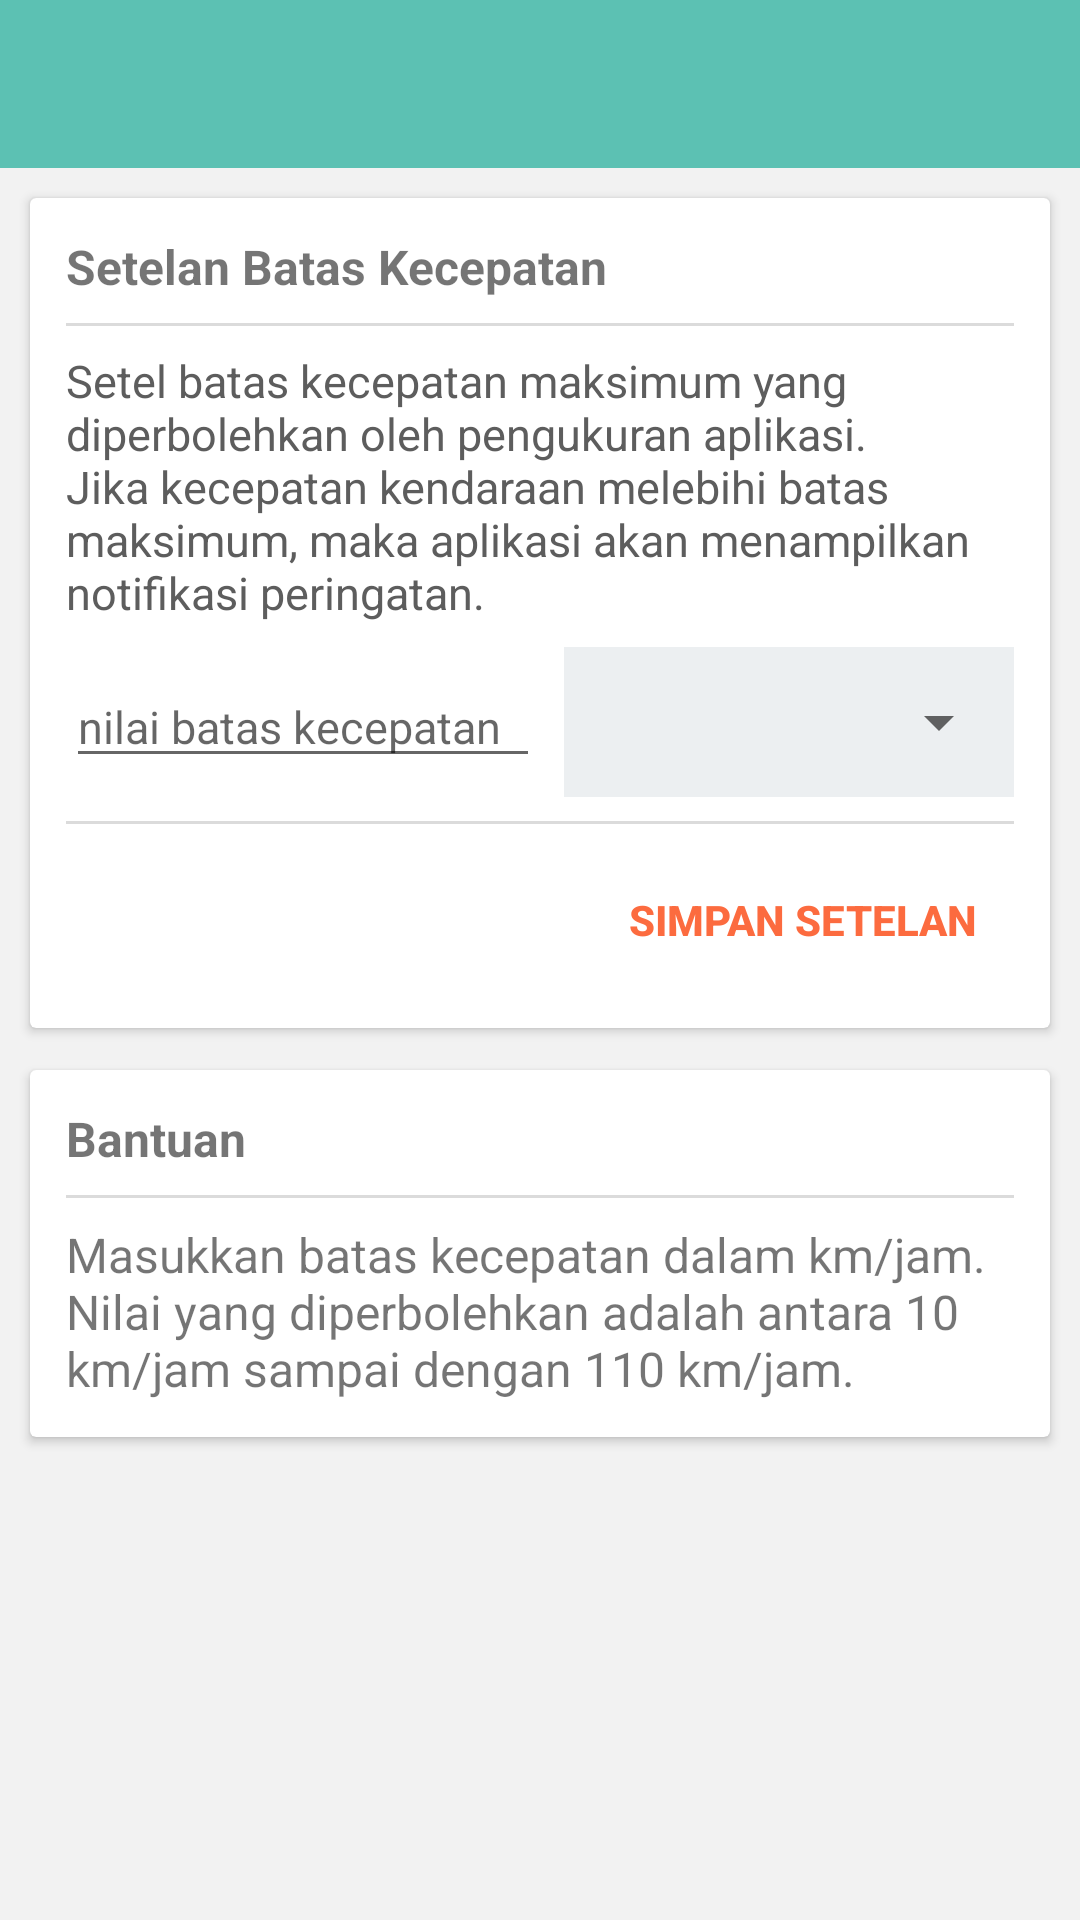

Produce the Android XML layout that renders to this screen, including the resource entries it uses.
<!-- AndroidManifest.xml: application theme AppThemeCompat -->
<!-- res/layout/setelan_aplikasi.xml -->
<?xml version="1.0" encoding="utf-8"?>
<LinearLayout xmlns:android="http://schemas.android.com/apk/res/android"
              xmlns:app="http://schemas.android.com/apk/res-auto"
              android:layout_width="match_parent"
              android:layout_height="match_parent"
              android:orientation="vertical">

    <include layout="@layout/toolbars"/>

    <ScrollView
        android:layout_width="match_parent"
        android:layout_height="match_parent"
        android:fadingEdge="none">

        <LinearLayout
            android:layout_width="match_parent"
            android:layout_height="wrap_content"
            android:orientation="vertical">

            <android.support.v7.widget.CardView
                android:layout_width="match_parent"
                android:layout_height="wrap_content"
                android:layout_marginBottom="@dimen/card_margin_left"
                android:layout_marginLeft="@dimen/card_margin_left"
                android:layout_marginRight="@dimen/card_margin_left"
                android:layout_marginTop="@dimen/card_margin_left"
                app:cardBackgroundColor="@color/putih"
                app:contentPadding="@dimen/contentpaddingcard">


                <LinearLayout
                    android:layout_width="match_parent"
                    android:layout_height="wrap_content"
                    android:orientation="vertical">

                    <TextView
                        android:layout_width="match_parent"
                        android:layout_height="wrap_content"
                        android:text="@string/judul_kartu_setelbatas"
                        android:textSize="@dimen/ukuran16sp"
                        android:textStyle="bold"/>

                    <View
                        android:layout_width="match_parent"
                        android:layout_height="1dp"
                        android:layout_marginBottom="8dp"
                        android:layout_marginTop="8dp"
                        android:background="@color/abubayangan"/>

                    <TextView
                        android:layout_width="match_parent"
                        android:layout_height="wrap_content"
                        android:text="@string/teks_bantuan_setelan_kecepatan"
                        android:textColor="@color/warnateksjudul"
                        android:textSize="@dimen/ukuran15sp"/>


                    <LinearLayout
                        android:layout_width="match_parent"
                        android:layout_height="wrap_content"
                        android:layout_marginTop="8dp"
                        android:gravity="center"
                        android:orientation="horizontal">

                        <LinearLayout
                            android:layout_width="0dp"
                            android:layout_height="wrap_content"
                            android:layout_marginRight="8dp"
                            android:layout_weight="1"
                            android:orientation="vertical">

                            <EditText
                                android:id="@+id/edit_nilai_batas_kecepatan"
                                android:layout_width="match_parent"
                                android:layout_height="wrap_content"
                                android:hint="@string/hint_batas_kecepatan"
                                android:imeOptions="actionDone"
                                android:inputType="numberDecimal"
                                android:singleLine="true"
                                android:textSize="@dimen/ukuran15sp"/>

                        </LinearLayout>

                        <LinearLayout
                            android:layout_width="150dp"
                            android:layout_height="50dp"
                            android:background="@color/abulatarspin"
                            android:gravity="center"
                            android:orientation="vertical">

                            <Spinner
                                android:id="@+id/spin_tipe_kecepatan"
                                android:layout_width="match_parent"
                                android:layout_height="wrap_content"
                                android:layout_marginLeft="4dp"
                                android:layout_marginBottom="8dp"
                                android:layout_marginTop="8dp"
                                android:layout_marginRight="2dp"
                                android:prompt="@string/promp_spin_tipekecepatan"
                                />

                        </LinearLayout>

                    </LinearLayout>

                    <View
                        android:layout_width="match_parent"
                        android:layout_height="1dp"
                        android:layout_marginBottom="8dp"
                        android:layout_marginTop="8dp"
                        android:background="@color/abubayangan"/>

                    <LinearLayout
                        android:layout_width="match_parent"
                        android:layout_height="wrap_content"
                        android:gravity="right"
                        android:orientation="horizontal">

                        <Button
                            android:id="@+id/tombol_simpan_setelan"
                            style="@style/Widget.AppCompat.Button.Borderless"
                            android:layout_width="wrap_content"
                            android:layout_height="wrap_content"
                            android:text="@string/teks_tombol_simpansetelan"
                            android:textColor="@color/colorAccent"
                            android:textSize="@dimen/ukuran14sp"
                            android:textStyle="bold"/>

                    </LinearLayout>

                </LinearLayout>

            </android.support.v7.widget.CardView>

            <include layout="@layout/incl_setelanaplikasi_keteranganbantuan"/>

        </LinearLayout>

    </ScrollView>

</LinearLayout>
<!-- res/layout/toolbars.xml (included above) -->
<?xml version="1.0" encoding="utf-8"?>
<android.support.v7.widget.Toolbar android:id="@+id/toolbar"
                                   xmlns:android="http://schemas.android.com/apk/res/android"
                                   xmlns:app="http://schemas.android.com/apk/res-auto"
                                   android:layout_width="match_parent"
                                   android:layout_height="?attr/actionBarSize"
                                   android:background="@color/colorPrimary"
                                   android:keepScreenOn="true"
                                   android:minHeight="?attr/actionBarSize"
                                   android:theme="@style/ThemeOverlay.AppCompat.Dark.ActionBar"
                                   app:popupTheme="@style/ThemeOverlay.AppCompat.Light"
                                   app:subtitleTextAppearance="@style/AppTheme.ActionBar.subtitleTextStyle"
                                   app:titleTextAppearance="@style/AppTheme.ActionBarStyle.TitleTextStyle"/>
<!-- res/layout/incl_setelanaplikasi_keteranganbantuan.xml (included above) -->
<?xml version="1.0" encoding="utf-8"?>
<LinearLayout xmlns:android="http://schemas.android.com/apk/res/android"
              xmlns:app="http://schemas.android.com/apk/res-auto"
              android:layout_width="match_parent"
              android:layout_height="match_parent"
              android:orientation="vertical">

    <android.support.v7.widget.CardView
        android:layout_width="match_parent"
        android:layout_height="wrap_content"
        android:layout_marginBottom="@dimen/card_margin_left"
        android:layout_marginLeft="@dimen/card_margin_left"
        android:layout_marginRight="@dimen/card_margin_left"
        android:layout_marginTop="4dp"
        app:cardBackgroundColor="@color/putih"
        app:contentPadding="@dimen/contentpaddingcard">

        <LinearLayout
            android:layout_width="match_parent"
            android:layout_height="wrap_content"
            android:orientation="vertical">

            <TextView
                android:layout_width="match_parent"
                android:layout_height="wrap_content"
                android:text="Bantuan"
                android:textSize="@dimen/ukuran16sp"
                android:textStyle="bold"/>

            <View
                android:layout_width="match_parent"
                android:layout_height="1dp"
                android:layout_marginBottom="8dp"
                android:layout_marginTop="8dp"
                android:background="@color/abubayangan"/>

            <TextView
                android:id="@+id/teks_bantuan_jenis_kecepatan"
                android:layout_width="match_parent"
                android:layout_height="wrap_content"
                android:text="@string/bantuanhelpbataskmh"
                android:textSize="@dimen/ukuran16sp"
                />

        </LinearLayout>

    </android.support.v7.widget.CardView>

</LinearLayout>
<!-- resources referenced by this layout -->
<resources>
  <color name="abubayangan">#dbdbdb</color>
  <color name="abulatarspin">#ECEFF1</color>
  <color name="colorAccent">#fc6b3f</color>
  <color name="colorPrimary">#5cc1b3</color>
  <color name="putih">#ffffff</color>
  <color name="warnateksjudul">#5d5d5d</color>
  <dimen name="card_margin_left">10dp</dimen>
  <dimen name="contentpaddingcard">12dp</dimen>
  <dimen name="ukuran14sp">14sp</dimen>
  <dimen name="ukuran15sp">15sp</dimen>
  <dimen name="ukuran16sp">16sp</dimen>
  <string name="bantuanhelpbataskmh">Masukkan batas kecepatan dalam km/jam. Nilai yang diperbolehkan adalah antara 10 km/jam sampai dengan 110 km/jam.</string>
  <string name="hint_batas_kecepatan">nilai batas kecepatan</string>
  <string name="judul_kartu_setelbatas">Setelan Batas Kecepatan</string>
  <string name="promp_spin_tipekecepatan">Tipe Kecepatan</string>
  <string name="teks_bantuan_setelan_kecepatan">Setel batas kecepatan maksimum yang diperbolehkan oleh pengukuran aplikasi. Jika kecepatan kendaraan melebihi batas maksimum, maka aplikasi akan menampilkan notifikasi peringatan.</string>
  <string name="teks_tombol_simpansetelan">SIMPAN SETELAN</string>
  <style name="AppTheme.ActionBar.subtitleTextStyle" parent="@style/TextAppearance.Widget.AppCompat.Toolbar.Subtitle">
          <item name="android:textColor">@color/putih</item>
          <item name="android:textSize">@dimen/ukuran15sp</item>
      </style>
  <style name="AppTheme.ActionBarStyle.TitleTextStyle" parent="@style/TextAppearance.Widget.AppCompat.Toolbar.Title">
          <item name="android:textColor">@color/putih</item>
          <item name="android:textStyle">bold</item>
          <item name="android:textSize">@dimen/ukuran16sp</item>
      </style>
  <style name="AppThemeCompat" parent="Base.Theme.AppCompat.Light.DarkActionBar">
  
          <item name="android:windowBackground">@color/putihabu</item>
  
          <item name="colorPrimary">@color/colorPrimary</item>
          <item name="colorPrimaryDark">@color/colorPrimaryDark</item>
          <item name="colorAccent">@color/colorAccent</item>
  
          <item name="windowNoTitle">true</item>
          <item name="windowActionBar">false</item>
  
          <item name="windowActionModeOverlay">true</item>
          <item name="actionModeBackground">@color/colorPrimary</item>
  
      </style>
  <color name="putihabu">#f2f2f2</color>
  <color name="colorPrimaryDark">#5cc1b3</color>
</resources>
